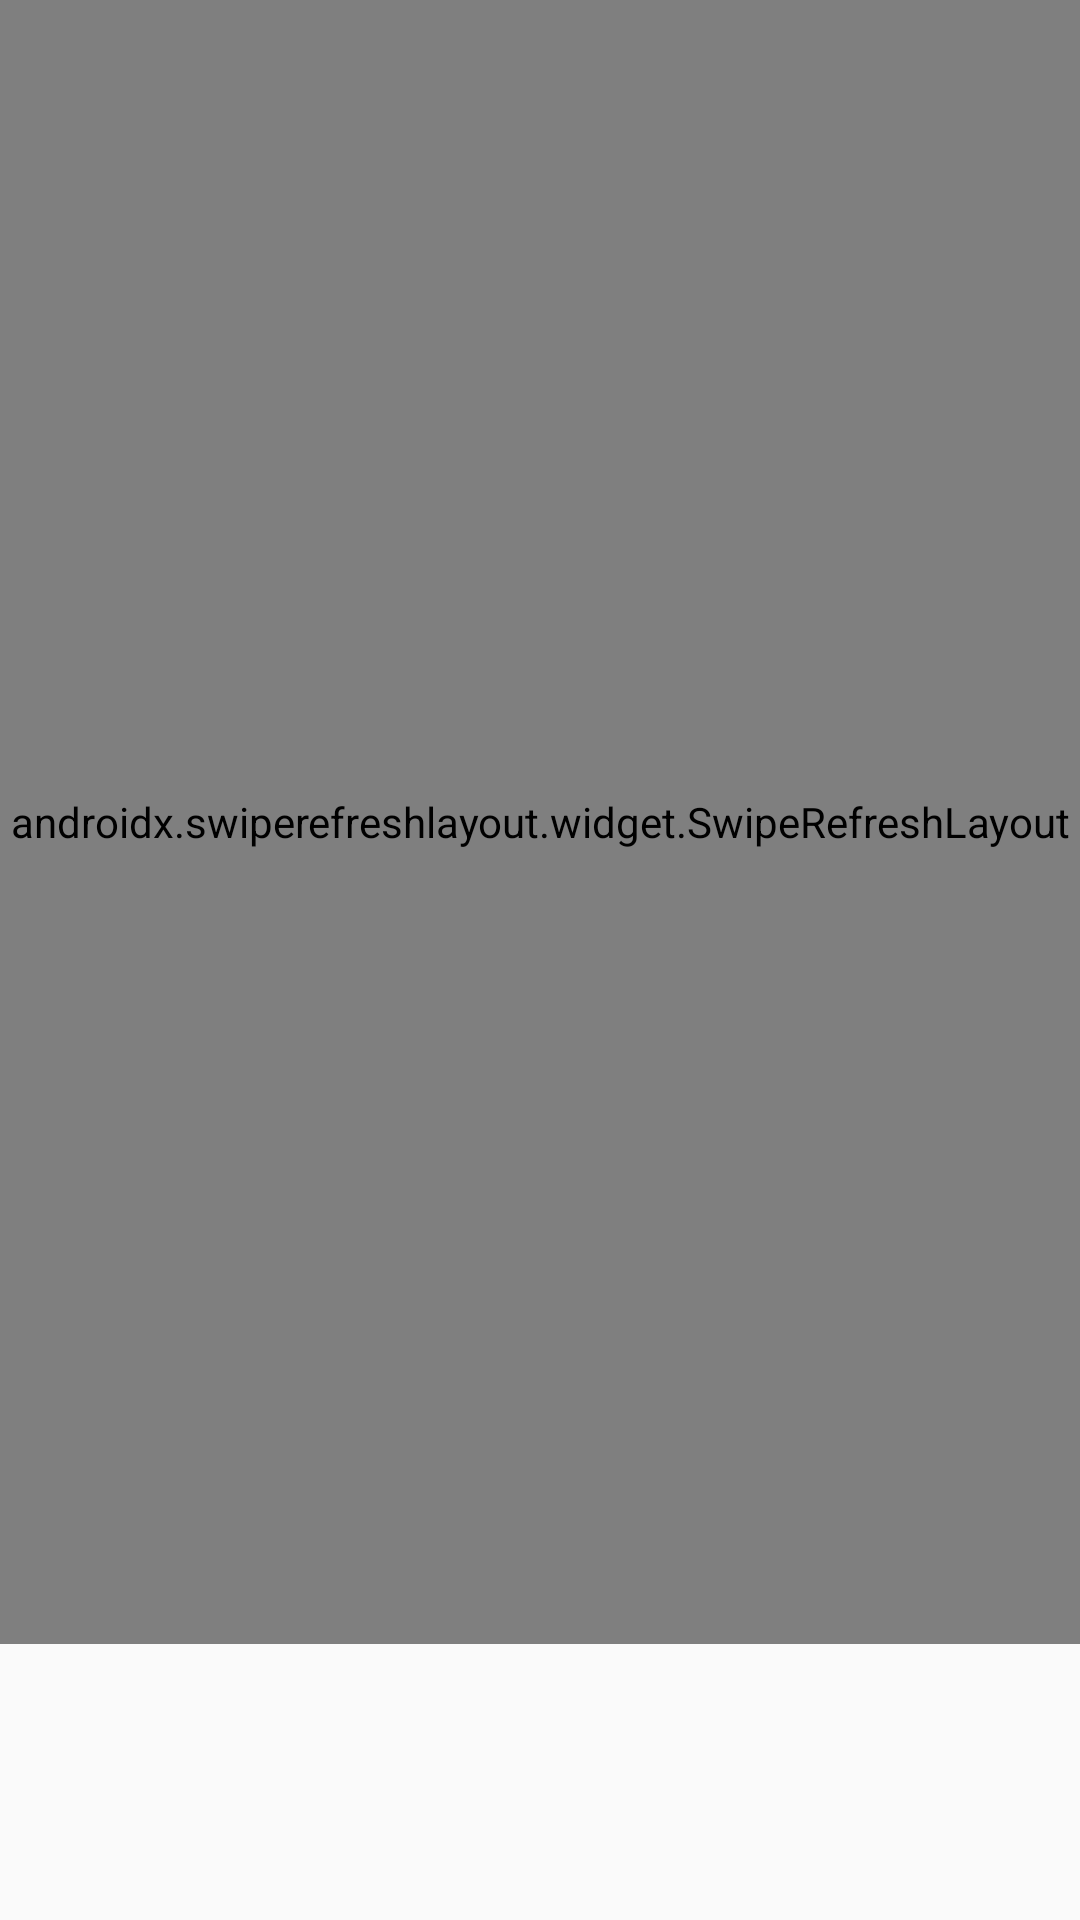

Android layout source for this screen:
<!-- AndroidManifest.xml: activity theme AppTheme.NoActionBar -->
<!-- res/layout/activity_list_view.xml -->
<?xml version="1.0" encoding="utf-8"?>
<androidx.coordinatorlayout.widget.CoordinatorLayout
    xmlns:android="http://schemas.android.com/apk/res/android"
    xmlns:app="http://schemas.android.com/apk/res-auto"
    xmlns:tools="http://schemas.android.com/tools"
    android:layout_width="match_parent"
    android:layout_height="match_parent">

    <com.google.android.material.appbar.AppBarLayout
        android:id="@+id/app_bar"
        android:layout_width="match_parent"
        android:layout_height="@dimen/app_bar_height"
        android:fitsSystemWindows="true"
        android:theme="@style/AppTheme.AppBarOverlay">

        <com.google.android.material.appbar.CollapsingToolbarLayout
            android:id="@+id/toolbar_layout"
            android:layout_width="match_parent"
            android:layout_height="match_parent"
            android:fitsSystemWindows="true"
            app:contentScrim="?attr/colorPrimary"
            app:layout_scrollFlags="scroll|exitUntilCollapsed"
            app:toolbarId="@+id/toolbar">

            <androidx.appcompat.widget.Toolbar
                android:id="@+id/toolbar"
                android:layout_width="match_parent"
                android:layout_height="?attr/actionBarSize"
                app:layout_collapseMode="pin"
                app:popupTheme="@style/AppTheme.PopupOverlay" />

        </com.google.android.material.appbar.CollapsingToolbarLayout>
    </com.google.android.material.appbar.AppBarLayout>

    <androidx.swiperefreshlayout.widget.SwipeRefreshLayout
        android:id="@+id/swiperefresh"
        android:layout_width="match_parent"
        android:layout_height="548dp"
        app:layout_behavior="@string/appbar_scrolling_view_behavior">

        <ListView
            android:id="@+id/list"
            android:layout_width="match_parent"
            android:layout_height="match_parent"
            android:nestedScrollingEnabled="true"
            app:layout_behavior="@string/appbar_scrolling_view_behavior" />
    </androidx.swiperefreshlayout.widget.SwipeRefreshLayout>

</androidx.coordinatorlayout.widget.CoordinatorLayout>
<!-- resources referenced by this layout -->
<resources>
  <style name="AppTheme.AppBarOverlay" parent="ThemeOverlay.AppCompat.Dark.ActionBar" />
  <style name="AppTheme.PopupOverlay" parent="ThemeOverlay.AppCompat.Light" />
  <style name="AppTheme.NoActionBar">
          <item name="windowActionBar">false</item>
          <item name="windowNoTitle">true</item>
      </style>
</resources>
